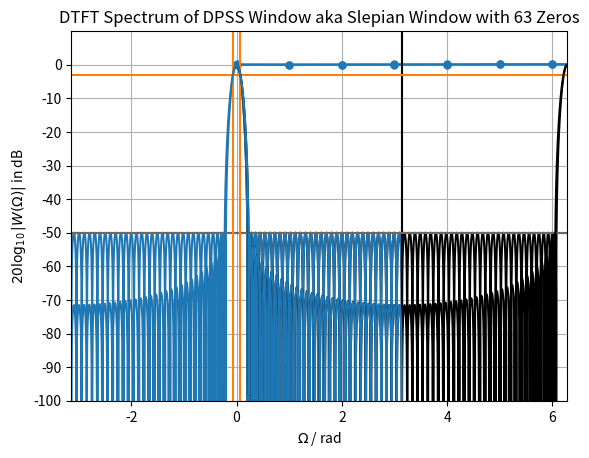

Here is the Python script that generated this plot: (Note: this script raises an exception after producing the figure.)
import numpy as np
import matplotlib.pyplot as plt
from matplotlib.patches import Circle
from numpy.fft import fft, fftshift, ifft 
#from scipy.fft import fft, fftshift, ifft
from scipy.signal.windows import chebwin, kaiser, dpss
from scipy.signal import tf2zpk

# parameter for the window
M = 64  # window length
SidelobeAttenuation = 50  # in dB

w = chebwin(M, at=SidelobeAttenuation, sym=True)
# note on the code from:
# https://github.com/scipy/scipy/blob/v0.19.0/scipy/signal/windows.py#L1293-L1416
#
# The tricky part here is that the analytic equations given in most textbooks
# such as e.g. R.G. Lyons (2011): "Understanding Digital Signal Processing",
# Prentice Hall, Upper Saddle River, 3rd ed., eq. (5.17)
# cannot be straightforwardly implemented due to numerical issues
# however, certain parts of the equation can be identified as Chebyshev polynomials
# (the window has its name from there) for which relations can be utilized.
# This is done in the scipy code for p[x < -1], p[np.abs(x) <= 1]

plt.plot(w, 'C0o-', ms=5)
plt.xlabel(r'sample $k$')
plt.ylabel(r'$w[k]$')
plt.title('Dolph-Chebyshev window')
plt.grid(True)

Nz = 2**16  # zeropadding of window -> quasi-cont resolution of W for DTFT
Omega = 2*np.pi/Nz * np.arange(Nz)
wz = np.zeros(Nz)
wz[0:M] = w
Wz = fft(wz)
Wzmax = np.max(20*np.log10(np.abs(Wz)))
plt.plot(Omega, 20*np.log10(np.abs(Wz))-Wzmax, 'k')
plt.plot(Omega-np.pi, 20*np.log10(np.abs(fftshift(Wz)))-Wzmax, 'C0')
plt.plot([np.pi, np.pi], [-120, 10], 'C7')
plt.plot([-np.pi, 2*np.pi], [-50, -50], 'dimgray')
plt.xlabel(r'$\Omega$ / rad')
plt.ylabel(r'$20 \log_{10}|W(\Omega)|$ in dB')
plt.xlim(-np.pi, 2*np.pi)
plt.ylim(-100, 10)
plt.yticks(np.arange(-100,10,10))
plt.title('DTFT Spectrum of Dolph-Chebyshev Window with %d Zeros' %(M-1))
plt.grid(True)

# parameter for the window
M = 64  # window length
bw = 2*np.pi/45  # -3dB bandwidth of the main lobe in terms of digital frequency
# empirically found for the specific window length
NW = bw * M/4

w = dpss(M, NW, sym=True)  # https://docs.scipy.org/doc/scipy-1.7.1/reference/generated/scipy.signal.windows.dpss.html
plt.plot(w, 'C0o-', ms=5)
plt.xlabel(r'sample $k$')
plt.ylabel(r'$w[k]$')
plt.title('Slepian window')
plt.grid(True)

Nz = 2**16  # zeropadding of window -> quasi-cont resolution of W for DTFT
Omega = 2*np.pi/Nz*np.arange(Nz)
wz = np.zeros(Nz)
wz[0:M] = w
Wz = fft(wz)
Wzmax = np.max(20*np.log10(np.abs(Wz)))
plt.plot([np.pi, np.pi], [-120, 10], 'k')
plt.plot([-np.pi, 2*np.pi], [-3.01, -3.01], 'C1')
plt.plot([-np.pi, 2*np.pi], [-50, -50], 'dimgray')
plt.plot([-bw/2, -bw/2], [-120, 10], color='C1')
plt.plot([+bw/2, +bw/2], [-120, 10], color='C1')
plt.plot(Omega, 20*np.log10(np.abs(Wz))-Wzmax, 'k')
plt.plot(Omega-np.pi, 20*np.log10(np.abs(fftshift(Wz)))-Wzmax, 'C0')
plt.xlabel(r'$\Omega$ / rad')
plt.ylabel(r'$20 \log_{10}|W(\Omega)|$ in dB')
plt.xlim(-np.pi, 2*np.pi)

# zoom the main lobe
if False:
    plt.xlim(-5*bw, +5*bw)

plt.ylim(-100, 10)
plt.yticks(np.arange(-100,10,10))
plt.title('DTFT Spectrum of DPSS Window aka Slepian Window with %d Zeros' % (M-1))
plt.grid(True)

def zplane_plot(z, p, k):
    """Plot pole/zero/gain plot of discrete-time, linear-time-invariant system.

    Note that the for-loop handling might be not very efficient
    for very long FIRs

    z...array of zeros in z-plane
    p...array of poles in z-zplane
    k...gain factor

    taken from own work
    URL = ('https://github.com/spatialaudio/signals-and-systems-exercises/'
           'blob/master/sig_sys_tools.py')

    currently we don't use the ax input parameter, we rather just plot
    in hope for getting an appropriate place for it from the calling function
    """
    # draw unit circle
    Nf = 2**7
    Om = np.arange(Nf) * 2*np.pi/Nf
    plt.plot(np.cos(Om), np.sin(Om), 'C7')

    try:  # TBD: check if this pole is compensated by a zero
        circle = Circle((0, 0), radius=np.max(np.abs(p)),
                        color='C7', alpha=0.15)
        plt.gcf().gca().add_artist(circle)
    except ValueError:
        print('no pole at all, ROC is whole z-plane')

    zu, zc = np.unique(z, return_counts=True)  # find and count unique zeros
    for zui, zci in zip(zu, zc):  # plot them individually
        plt.plot(np.real(zui), np.imag(zui), ms=7,
                 color='C0', marker='o', fillstyle='none')
        if zci > 1:  # if multiple zeros exist then indicate the count
            plt.text(np.real(zui), np.imag(zui), zci)

    pu, pc = np.unique(p, return_counts=True)  # find and count unique poles
    for pui, pci in zip(pu, pc):  # plot them individually
        plt.plot(np.real(pui), np.imag(pui), ms=7,
                 color='C3', marker='x')
        if pci > 1:  # if multiple poles exist then indicate the count
            plt.text(np.real(pui), np.imag(pui), pci)

    plt.text(0, +1, 'k=%f' % k)
    plt.text(0, -1, 'ROC for causal: white')
    plt.axis('square')
    # plt.axis([-2, 2, -2, 2])
    plt.xlabel(r'$\Re\{z\}$')
    plt.ylabel(r'$\Im\{z\}$')
    plt.grid(True)

# check for increasing integer L
# how Slepian and the Kaiser-Bessel approximation converge, but never are exactly the same
L = 1

M = np.int(2**6 * L)
Nz = 2**6 * M  # zeropadding of window -> quasi-cont resolution of W for DTFT
k = np.arange(M)
bw = 2*np.pi/(45*L)  # for dpss
NW = bw * M/4  # for dpss
beta = 6.85  # for kaiser
Omega = 2*np.pi/Nz * np.arange(Nz)
wdc = chebwin(M, at=50, sym=True)  # dolph-chebyshev
wslep = dpss(M, NW, sym=True)  # slepian
wkb = kaiser(M, beta, sym=True)  # kaiser-bessel

Wdc = np.zeros(Nz)
Wdc[0:M] = wdc
Wdc = fftshift(fft(Wdc))
Wdc /= np.max(np.abs(Wdc))

Wslep = np.zeros(Nz)
Wslep[0:M] = wslep
Wslep = fftshift(fft(Wslep))
Wslep /= np.max(np.abs(Wslep))

Wkb = np.zeros(Nz)
Wkb[0:M] = wkb
Wkb = fftshift(fft(Wkb))
Wkb /= np.max(np.abs(Wkb))

plt.figure(figsize=(7, 7))
plt.subplot(2, 1, 1)
plt.plot(k, wdc, label='Dolph-Chebyshev')
plt.plot(k, wslep, label='DPSS aka Slepian')
plt.plot(k, wkb, label='Kaiser-Bessel', color='C3')
plt.xlabel(r'sample $k$')
plt.ylabel(r'$w[k]$')
plt.title('M=%d' % M)
plt.legend()
plt.grid(True)

plt.subplot(2, 1, 2)
plt.plot((-np.pi, +np.pi), (-50, -50), color='dimgray')
plt.plot(Omega-np.pi, 20*np.log10(np.abs(Wdc)))
plt.plot(Omega-np.pi, 20*np.log10(np.abs(Wslep)))
plt.plot(Omega-np.pi, 20*np.log10(np.abs(Wkb)), color='C3')
plt.ylim(-100, 0)
plt.xlim(-np.pi, +np.pi)

# zoom the main lobe:
if False:
    plt.xlim(-3*bw, +3*bw)

plt.xlabel(r'$\Omega$ / rad')
plt.ylabel(r'$20 \log_{10}|W(\Omega)|$ in dB')
plt.grid(True)

a = np.zeros(M)
a[0] = 1

[z, p, gain] = tf2zpk(wdc, a)
zplane_plot(z, p, gain)
plt.title('Dolph-Chebyshev')
np.abs(z)  # all zeros on! the unit-circle == optimum design

[z, p, gain] = tf2zpk(wslep, a)
zplane_plot(z, p, gain)
plt.title('DPSS aka Slepian')
np.abs(z)  # all zeros on! the unit-circle == optimum design

[z, p, gain] = tf2zpk(wkb, a)
zplane_plot(z, p, gain)
plt.title('Kaiser-Bessel')
np.abs(z)  # all zeros on! the unit-circle == optimum design